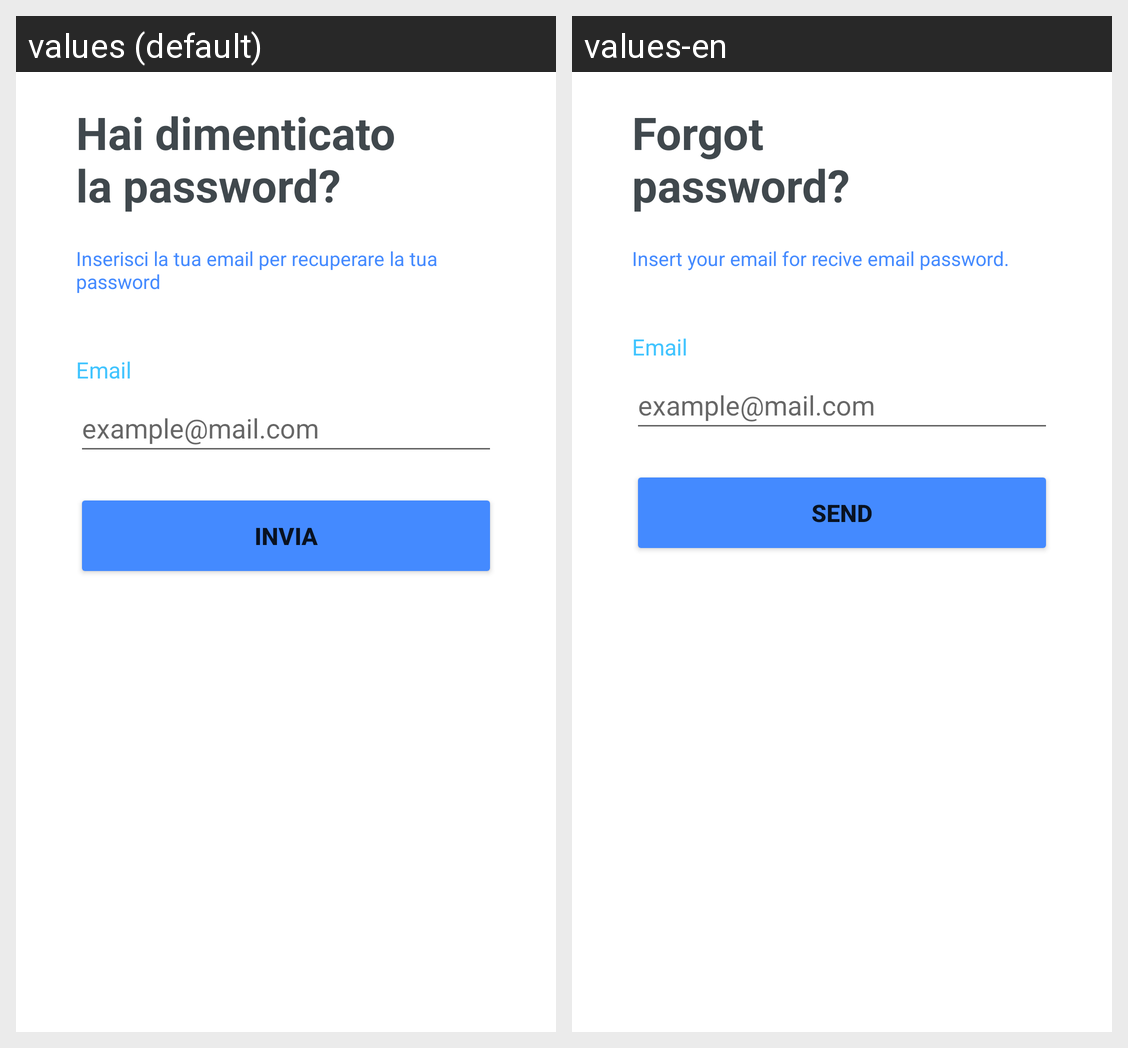

The same Android screen rendered under two of its app's locales, left to right. List the strings drawn on it with the default value and each locale's translation.
Android screen res/layout/activity_forgotpass.xml rendered under 2 locales, left to right: values (default), values-en. Device: Nexus 5 (rendered at 1080×1920; each locale shown at half size, 540×960, under a caption strip naming it); theme Theme.TestApp2.
Strings drawn on this screen, with the default value and each locale's value (text and hints the layout hard-codes, and strings that could not be matched under every locale, appear in the picture but are not listed):

forgot_pass
  values: Hai dimenticato 
      la password?
  values-en: Forgot 
      password?

insert_email
  values: Inserisci la tua email per recuperare la tua password
  values-en: Insert your email for recive email password.

email
  values: Email
  values-en: Email

example_mail
  values: example@mail.com
  values-en: example@mail.com

send
  values: Invia
  values-en: Send
